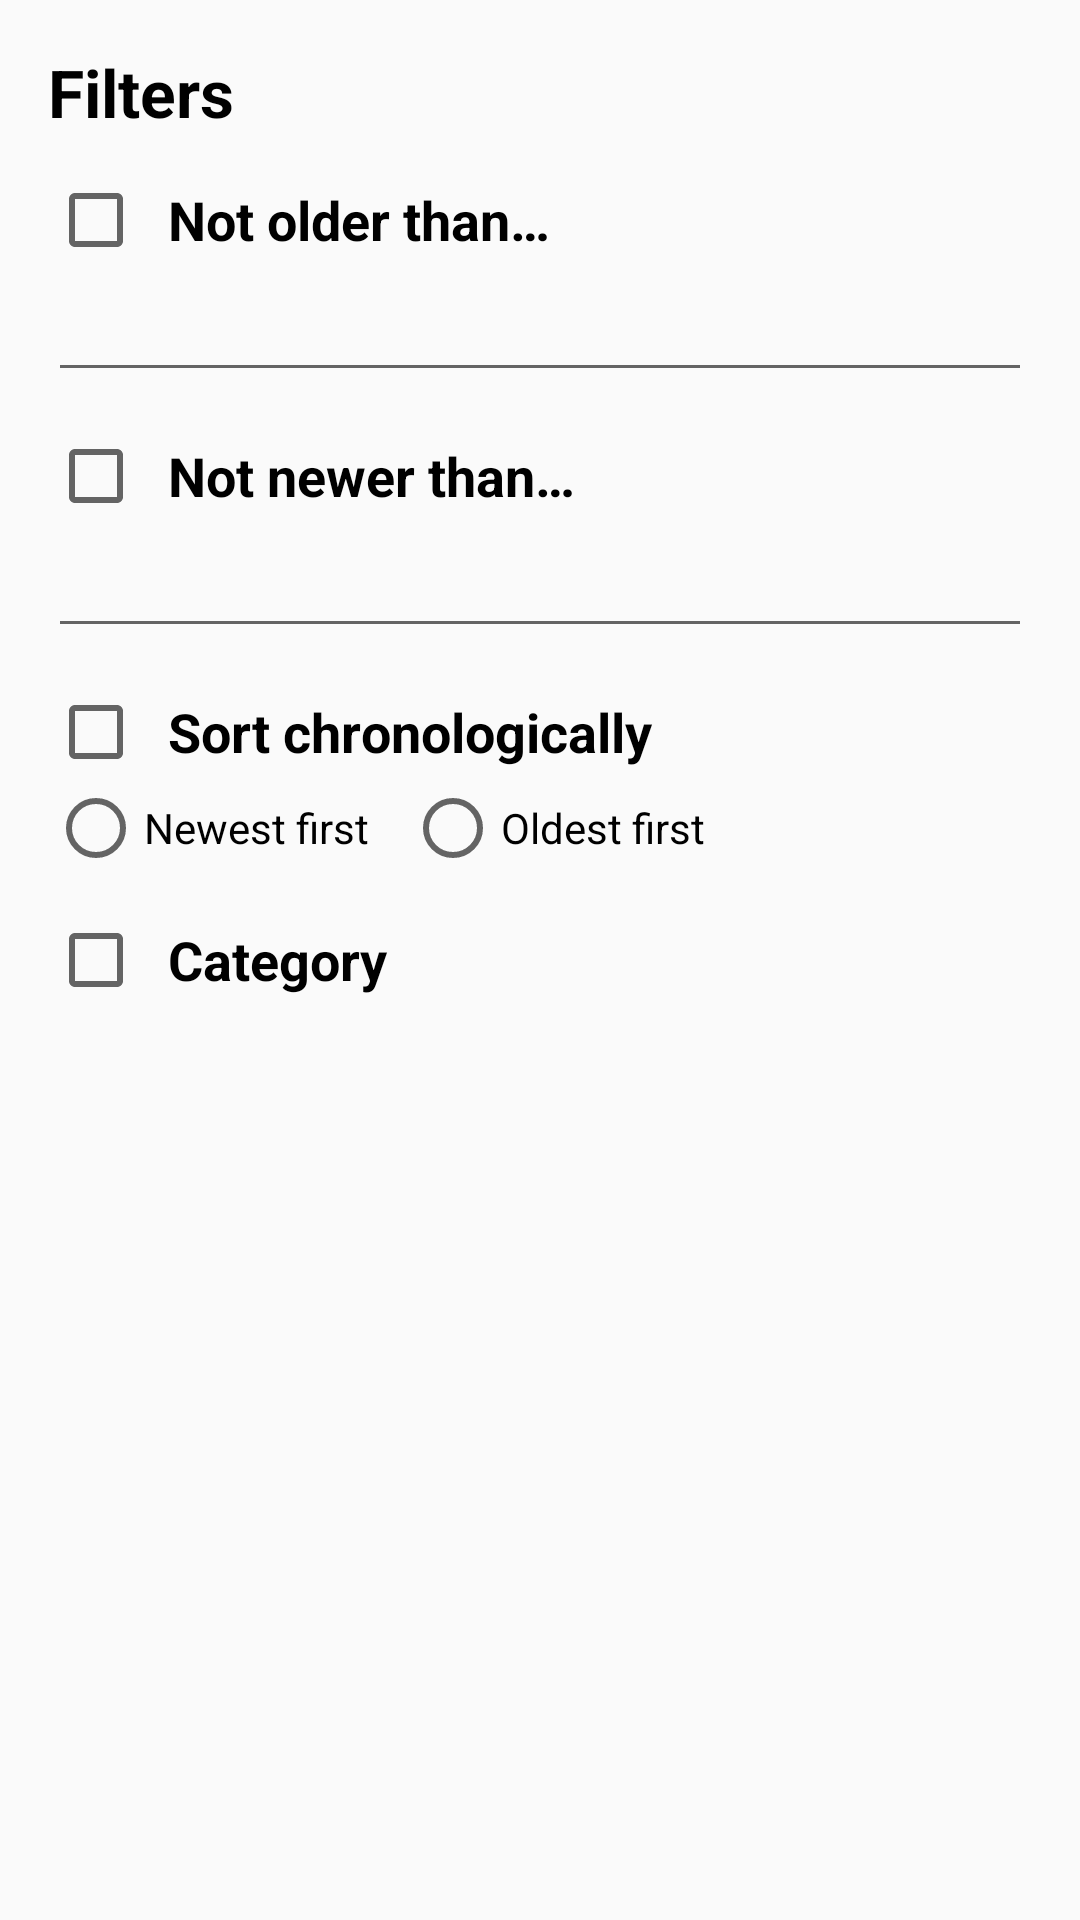

The Android layout XML behind this screen, and the referenced resources:
<!-- AndroidManifest.xml: application theme AppTheme -->
<!-- res/layout/dialog_filter.xml -->
<?xml version="1.0" encoding="utf-8"?>
<layout
    xmlns:android="http://schemas.android.com/apk/res/android">



        <ScrollView
            android:layout_width="match_parent"
            android:layout_height="wrap_content">

            <LinearLayout
                android:layout_width="match_parent"
                android:layout_height="wrap_content"
                android:orientation="vertical"
                android:paddingLeft="16dp"
                android:paddingRight="16dp"
                android:paddingTop="16dp"
                android:paddingBottom="4dp"
                >

                <TextView
                    android:id="@+id/tvTitle"
                    android:layout_width="match_parent"
                    android:layout_height="wrap_content"
                    android:textSize="22sp"
                    android:textStyle="bold"
                    android:textColor="@android:color/black"
                    android:text="@string/dialog_title"
                    />

                
                
                
                <LinearLayout
                    style="@style/FilterDialogSubtitleLayout">
                    <CheckBox
                        android:id="@+id/cbBeginDate"
                        style="@style/FilterDialogCheckBox"
                        />
                    <TextView
                        android:id="@+id/tvBeginDate"
                        style="@style/FilterDialogSubtitle"
                        android:text="@string/dialog_sub_begin_date"
                        />
                </LinearLayout>
                <EditText
                    android:id="@+id/etBeginDate"
                    android:layout_width="match_parent"
                    android:layout_height="wrap_content"
                    android:drawableRight="@drawable/ic_event_black_24dp"
                    />


                
                
                
                <LinearLayout
                    style="@style/FilterDialogSubtitleLayout">
                    <CheckBox
                        android:id="@+id/cbEndDate"
                        style="@style/FilterDialogCheckBox"
                        />
                    <TextView
                        android:id="@+id/tvEndDate"
                        style="@style/FilterDialogSubtitle"
                        android:text="@string/dialog_sub_end_date"
                        />
                </LinearLayout>
                <EditText
                    android:id="@+id/etEndDate"
                    android:layout_width="match_parent"
                    android:layout_height="wrap_content"
                    android:drawableRight="@drawable/ic_event_black_24dp"
                    />

                
                
                
                <LinearLayout
                    style="@style/FilterDialogSubtitleLayout">
                    <CheckBox
                        android:id="@+id/cbSortOrder"
                        style="@style/FilterDialogCheckBox"
                        />
                    <TextView
                        android:id="@+id/tvSortOrder"
                        style="@style/FilterDialogSubtitle"
                        android:text="Sort chronologically"
                        />
                </LinearLayout>
                <RadioGroup
                    android:id="@+id/rgSortOrder"
                    android:layout_width="match_parent"
                    android:layout_height="wrap_content"
                    android:orientation="horizontal">
                    <RadioButton android:id="@+id/rbSortOrderNewest"
                        android:layout_width="wrap_content"
                        android:layout_height="wrap_content"
                        android:text="Newest first"
                        android:layout_marginRight="12dp"
                        />
                    <RadioButton android:id="@+id/rbSortOrderOldest"
                        android:layout_width="wrap_content"
                        android:layout_height="wrap_content"
                        android:text="Oldest first"
                        />
                </RadioGroup>


                
                
                
                <LinearLayout
                    style="@style/FilterDialogSubtitleLayout">
                    <CheckBox
                        android:id="@+id/cbNewsDesk"
                        style="@style/FilterDialogCheckBox"
                        />
                    <TextView
                        android:id="@+id/tvNewsDesk"
                        style="@style/FilterDialogSubtitle"
                        android:text="Category"
                        />
                </LinearLayout>
                <LinearLayout
                    android:id="@+id/newsDeskContainer"
                    android:layout_width="match_parent"
                    android:layout_height="wrap_content"
                    android:orientation="vertical"
                    android:paddingLeft="32dp"
                    />

            </LinearLayout>

        </ScrollView>

</layout>
<!-- resources referenced by this layout -->
<resources>
  <string name="dialog_sub_begin_date">Not older than…</string>
  <string name="dialog_sub_end_date">Not newer than…</string>
  <string name="dialog_title">Filters</string>
  <style name="FilterDialogCheckBox" parent="android:Widget.CompoundButton.CheckBox">
          <item name="android:layout_width">wrap_content</item>
          <item name="android:layout_height">wrap_content</item>
          <item name="android:checked">false</item>
      </style>
  <style name="FilterDialogSubtitle" parent="android:Widget.TextView">
          <item name="android:layout_width">0dp</item>
          <item name="android:layout_height">wrap_content</item>
          <item name="android:layout_weight">1</item>
          <item name="android:textSize">18sp</item>
          <item name="android:textStyle">bold</item>
          <item name="android:gravity">center_vertical</item>
          <item name="android:textColor">@android:color/black</item>
          <item name="android:layout_marginLeft">8dp</item>
      </style>
  <style name="FilterDialogSubtitleLayout">
          <item name="android:layout_marginTop">12dp</item>
          
          <item name="android:gravity">center_vertical</item>
          <item name="android:layout_width">match_parent</item>
          <item name="android:layout_height">match_parent</item>
          <item name="android:orientation">horizontal</item>
      </style>
  <style name="AppTheme" parent="Theme.AppCompat.Light.DarkActionBar">
          
          <item name="colorPrimary">@color/colorPrimary</item>
          <item name="colorPrimaryDark">@color/colorPrimaryDark</item>
          <item name="colorAccent">@color/colorAccent</item>
      </style>
  <!-- not gathered from this repository: default colours our renderer supplied (Android Studio template values) -->
  <color name="colorPrimary">#FF6200EE</color>
  <color name="colorPrimaryDark">#FF3700B3</color>
  <color name="colorAccent">#FF03DAC5</color>
</resources>
